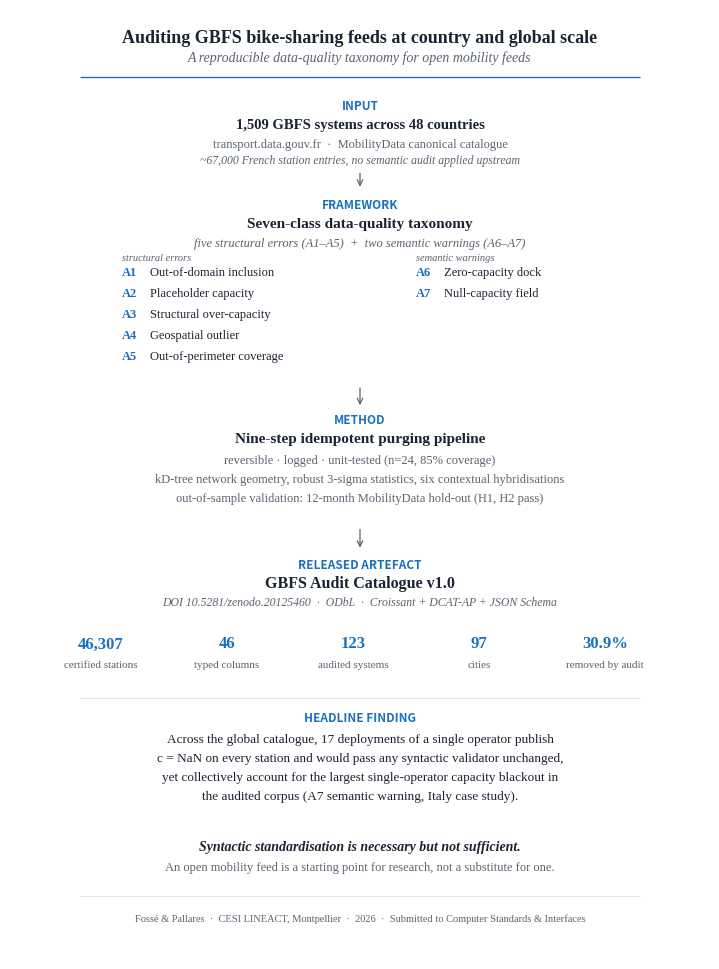

Write Python code to recreate this figure. (Note: this script raises an exception after producing the figure.)
"""Fig 00 visual abstract -- minimalist, research-paper style.

Single accent colour (NAVY), monochrome elsewhere, typography-driven
layout. Designed to read like a graphical abstract in a journal:
input -> framework -> output flow, no decorative ornament.
"""
from __future__ import annotations

from pathlib import Path

import matplotlib as mpl
import matplotlib.pyplot as plt

INK = "#1A2332"
GREY = "#5A6470"
LIGHTGREY = "#B0BCCB"
LINE = "#D8DEE6"
NAVY = "#1A6FBF"
WHITE = "#FFFFFF"

mpl.rcParams.update(
    {
        "font.family": "serif",
        "font.serif": ["Times New Roman", "Times", "Liberation Serif", "DejaVu Serif"],
    }
)


def _hline(ax, x0, x1, y, color=LINE, lw=0.6):
    ax.plot([x0, x1], [y, y], color=color, lw=lw, transform=ax.transAxes,
            solid_capstyle="butt")


def _arrow_down(ax, x, y0, y1):
    ax.annotate(
        "", xy=(x, y0), xytext=(x, y1),
        arrowprops=dict(arrowstyle="->", color=GREY, lw=0.9),
        xycoords="axes fraction",
    )


def main() -> None:
    fig = plt.figure(figsize=(7.0, 9.5))  # portrait, fits a single column
    ax = fig.add_axes([0, 0, 1, 1])
    ax.set_xlim(0, 1)
    ax.set_ylim(0, 1)
    ax.set_axis_off()

    # ===== Title =====
    ax.text(0.5, 0.965,
            "Auditing GBFS bike-sharing feeds at country and global scale",
            ha="center", fontsize=13, color=INK, fontweight="bold",
            transform=ax.transAxes)
    ax.text(0.5, 0.945,
            "A reproducible data-quality taxonomy for open mobility feeds",
            ha="center", fontsize=10, color=GREY, style="italic",
            transform=ax.transAxes)
    _hline(ax, 0.10, 0.90, 0.928, color=NAVY, lw=1.0)

    # ===== Input =====
    ax.text(0.5, 0.895, "INPUT", ha="center", fontsize=8.5, color=NAVY,
            fontweight="bold", transform=ax.transAxes,
            family="sans-serif")
    ax.text(0.5, 0.875,
            "1,509 GBFS systems across 48 countries",
            ha="center", fontsize=10.5, color=INK, fontweight="bold",
            transform=ax.transAxes)
    ax.text(0.5, 0.855,
            "transport.data.gouv.fr  ·  MobilityData canonical catalogue",
            ha="center", fontsize=9, color=GREY,
            transform=ax.transAxes)
    ax.text(0.5, 0.838,
            "~67,000 French station entries, no semantic audit applied upstream",
            ha="center", fontsize=8.5, color=GREY, style="italic",
            transform=ax.transAxes)

    _arrow_down(ax, 0.5, 0.810, 0.830)

    # ===== Framework =====
    ax.text(0.5, 0.790, "FRAMEWORK", ha="center", fontsize=8.5, color=NAVY,
            fontweight="bold", transform=ax.transAxes,
            family="sans-serif")
    ax.text(0.5, 0.770,
            "Seven-class data-quality taxonomy",
            ha="center", fontsize=11, color=INK, fontweight="bold",
            transform=ax.transAxes)
    ax.text(0.5, 0.751,
            "five structural errors (A1–A5)  +  two semantic warnings (A6–A7)",
            ha="center", fontsize=9, color=GREY, style="italic",
            transform=ax.transAxes)

    # Two columns of class labels
    structural = [
        ("A1", "Out-of-domain inclusion"),
        ("A2", "Placeholder capacity"),
        ("A3", "Structural over-capacity"),
        ("A4", "Geospatial outlier"),
        ("A5", "Out-of-perimeter coverage"),
    ]
    warnings_list = [
        ("A6", "Zero-capacity dock"),
        ("A7", "Null-capacity field"),
    ]
    # Structural column at left
    for i, (code, name) in enumerate(structural):
        y = 0.720 - i * 0.022
        ax.text(0.16, y, code, fontsize=9, color=NAVY, fontweight="bold",
                transform=ax.transAxes)
        ax.text(0.20, y, name, fontsize=9, color=INK,
                transform=ax.transAxes)
    # Warnings column at right
    for i, (code, name) in enumerate(warnings_list):
        y = 0.720 - i * 0.022
        ax.text(0.58, y, code, fontsize=9, color=NAVY, fontweight="bold",
                transform=ax.transAxes)
        ax.text(0.62, y, name, fontsize=9, color=INK,
                transform=ax.transAxes)
    # Column headers
    ax.text(0.16, 0.736, "structural errors", fontsize=7.5, color=GREY,
            style="italic", transform=ax.transAxes)
    ax.text(0.58, 0.736, "semantic warnings", fontsize=7.5, color=GREY,
            style="italic", transform=ax.transAxes)

    _arrow_down(ax, 0.5, 0.580, 0.604)

    # ===== Method =====
    ax.text(0.5, 0.564, "METHOD", ha="center", fontsize=8.5, color=NAVY,
            fontweight="bold", transform=ax.transAxes,
            family="sans-serif")
    ax.text(0.5, 0.544,
            "Nine-step idempotent purging pipeline",
            ha="center", fontsize=11, color=INK, fontweight="bold",
            transform=ax.transAxes)
    method_lines = [
        "reversible · logged · unit-tested (n=24, 85% coverage)",
        "kD-tree network geometry, robust 3-sigma statistics, six contextual hybridisations",
        "out-of-sample validation: 12-month MobilityData hold-out (H1, H2 pass)",
    ]
    for i, line in enumerate(method_lines):
        ax.text(0.5, 0.522 - i * 0.020, line, ha="center", fontsize=9,
                color=GREY, transform=ax.transAxes)

    _arrow_down(ax, 0.5, 0.430, 0.455)

    # ===== Output =====
    ax.text(0.5, 0.412, "RELEASED ARTEFACT", ha="center", fontsize=8.5, color=NAVY,
            fontweight="bold", transform=ax.transAxes,
            family="sans-serif")
    ax.text(0.5, 0.392, "GBFS Audit Catalogue v1.0",
            ha="center", fontsize=11.5, color=INK, fontweight="bold",
            transform=ax.transAxes)
    ax.text(0.5, 0.373,
            "DOI 10.5281/zenodo.20125460  ·  ODbL  ·  Croissant + DCAT-AP + JSON Schema",
            ha="center", fontsize=8.5, color=GREY, style="italic",
            transform=ax.transAxes)

    # Headline metrics row
    metrics = [
        ("46,307", "certified stations"),
        ("46", "typed columns"),
        ("123", "audited systems"),
        ("97", "cities"),
        ("30.9%", "removed by audit"),
    ]
    for i, (val, lab) in enumerate(metrics):
        x = 0.13 + i * 0.18
        ax.text(x, 0.328, val, fontsize=12, fontweight="bold", color=NAVY,
                ha="center", transform=ax.transAxes)
        ax.text(x, 0.307, lab, fontsize=8, color=GREY,
                ha="center", transform=ax.transAxes)

    _hline(ax, 0.10, 0.90, 0.275, color=LINE, lw=0.6)

    # ===== Headline finding =====
    ax.text(0.5, 0.250, "HEADLINE FINDING", ha="center", fontsize=8.5, color=NAVY,
            fontweight="bold", transform=ax.transAxes,
            family="sans-serif")
    headline_lines = [
        "Across the global catalogue, 17 deployments of a single operator publish",
        "c = NaN on every station and would pass any syntactic validator unchanged,",
        "yet collectively account for the largest single-operator capacity blackout in",
        "the audited corpus (A7 semantic warning, Italy case study).",
    ]
    for i, line in enumerate(headline_lines):
        ax.text(0.5, 0.228 - i * 0.020, line, ha="center", fontsize=9.5,
                color=INK, transform=ax.transAxes)

    # ===== Closing line =====
    ax.text(0.5, 0.115,
            "Syntactic standardisation is necessary but not sufficient.",
            ha="center", fontsize=10, color=INK, style="italic", fontweight="bold",
            transform=ax.transAxes)
    ax.text(0.5, 0.094,
            "An open mobility feed is a starting point for research, not a substitute for one.",
            ha="center", fontsize=9, color=GREY,
            transform=ax.transAxes)

    _hline(ax, 0.10, 0.90, 0.066, color=LINE, lw=0.6)
    ax.text(0.5, 0.040,
            "Fossé & Pallares  ·  CESI LINEACT, Montpellier  ·  2026  ·  Submitted to Computer Standards & Interfaces",
            ha="center", fontsize=7.5, color=GREY, transform=ax.transAxes)

    out_dir = Path("paper/figures")
    fig.savefig(out_dir / "fig00_visual_abstract.pdf", bbox_inches="tight", facecolor=WHITE)
    fig.savefig(out_dir / "fig00_visual_abstract.png", dpi=220, bbox_inches="tight", facecolor=WHITE)
    print("wrote fig00 visual abstract (minimalist, research style)")


if __name__ == "__main__":
    main()
